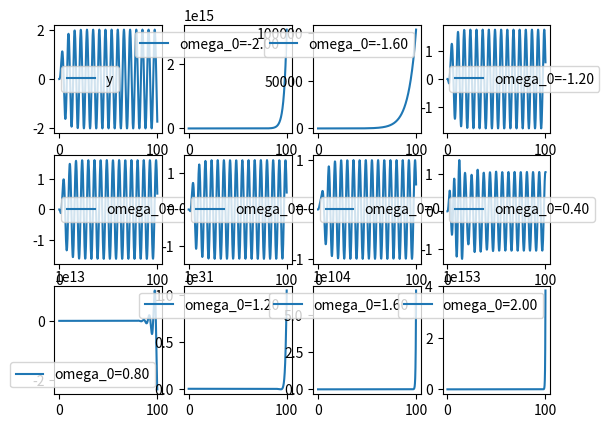
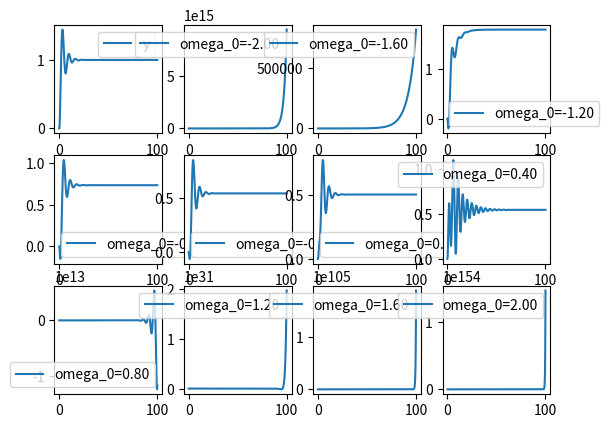

Source code (Python) for these figures, in order:
import numpy as np
import matplotlib.pyplot as plt
from numpy.linalg.linalg import solve
from scipy import integrate as itg
from itertools import cycle

class Solver:

    def define_matrices(self, b, m, k):
        A, B, C, D = self.get_matrices(b, m, k)

        self.matrices = [A, B, C, D, None]

        # Badanie oberwowalności
        G = np.concatenate([C, C @ A])
        detG = np.linalg.det(G)
        print('Układ obserwowalny' if detG != 0  else 'Układ nieobserowalny')

    def get_matrices(self, b, m, k):
        A = np.array([
            [0, 1],
            [-k/m, -b/m]
        ])
        B = np.array([
            [0],
            [1/m]
        ])
        C = np.array([
            [1, 0]
        ])
        D = np.array([[0]])

        return (A, B, C, D)

    def define_L(self, omega0):
        self.matrices[4] = self.get_L(omega0)

    def get_L(self, omega0):
        return np.array([
            [2*omega0-0.5],
            [omega0**2 - omega0 - 0.75]
        ])

    def sin(self, t):
        return np.sin([[t]])

    def step(self, t):
        return np.array([[1]])

    def solve_system(self, t, x, A, B, C, D, L, u, noise):
        x = x.reshape((x.shape[0], 1))

        dx1 = A @ x[:2,:] + B @ u(t)
        if noise is None:
            dx2 = A @ x[2:,:] + B @ u(t) + L @ C @ (dx1 +  x[2:,:])
        else:
            dx2 = A @ x[2:,:] + B @ u(t) + L @ C @ (dx1 + noise() +  x[2:,:])
        dx = np.concatenate([dx1, dx2])

        return dx.T[0]

    def solve_different_omega(self, fun, uptime, start, end, amount, noise=None):
        rows = 0
        columns = 0
        for i in range(amount+1):
            columns = i + 1
            rows = int((amount+1)/columns)
            if amount + 1 == columns*rows and (columns > rows or columns == rows):
                break
        else:
            print(f"Wrong amount ({amount}). The (amount + 1) has to be a number that allow plotter to place all plots in a grid.")
            pass

        results = []
        omegas = np.linspace(start, end, amount)
        print(omegas)
        print(start, end, amount)
        for i, omega0 in enumerate(omegas):
            print(f'{i}: Solving for omega_0={omega0:.2f}')
            solver.define_L(omega0)
            res = itg.solve_ivp(self.solve_system, [0, uptime], [0, 0, 0, 0], rtol=1e-10, args=(*self.matrices, fun, noise))
            results.append(res)

        plt.subplot(rows, columns, 1)
        plt.plot(results[0].t, results[0].y[0])
        plt.legend(['y'])

        for i, omega0 in enumerate(omegas):
            print(f'{i} Plotting for omega_0={omega0:.2f}')
            plt.subplot(rows, columns, 2+i)
            plt.plot(results[i].t, results[i].y[2])
            plt.legend([f'omega_0={omega0:.2f}'])

        plt.show()

    def noise(self):
        noise = np.array([
            [next(self.normal)]
            [0]
        ])
        return noise
    
    def generate_noise(self, loc, dev,  samples):
        self.normal = cycle(np.random.normal(loc, dev, samples))


if __name__ == '__main__':
    b = 0.5
    m = 1
    k = 1
    solver = Solver()
    solver.define_matrices(b, m, k)
    solver.solve_different_omega(solver.sin, 100, -2, 2, 11)
    solver.solve_different_omega(solver.step, 100, -2, 2, 11)
    # solver.generate_noise(0., 0.01, 1000)
    # solver.solve_different_omega(solver.sin, 100, -2, 2, 11, solver.noise)
    # solver.generate_noise(0., 0.1, 1000)
    # solver.solve_different_omega(solver.sin, 100, -2, 2, 11, solver.noise)
    # solver.generate_noise(0., 0.01, 1000)
    # solver.solve_different_omega(solver.step, 100, -2, 2, 11, solver.noise)
    # solver.generate_noise(0., 0.1, 1000)
    # solver.solve_different_omega(solver.step, 100, -2, 2, 11, solver.noise)
    # b = 0.2
    # m = 0.7
    # k = 5
    # solver.define_matrices(b, m, k)
    # solver.solve_different_omega(solver.sin, 100, -1, -1, 1)
    # solver.solve_different_omega(solver.step, 100, -1, -1, 1)
    # b = 0.5
    # m = 1
    # k = 1
    # solver.define_matrices(b, m, k)
    # solver.define_L(0.4)

    # res = itg.solve_ivp(solver.solve_system, [0, 100], [0, 0, 0, 0], rtol=1e-10, args=(*solver.matrices, solver.step, None))
    # t = res.t
    # x1 = res.y[2]
    # x2 = res.y[3]
    # x2_calc = (x1[1:] - x1[:-1])/(t[1:] - t[:-1])
    # plt.subplot(121)
    # plt.plot(t, x2)
    # plt.plot(t[1:], x2_calc)
    # plt.legend(['x2 symulowane', 'x2 obliczone'])
    # plt.title('Wymuszenie skokowe')

    # res = itg.solve_ivp(solver.solve_system, [0, 100], [0, 0, 0, 0], rtol=1e-10, args=(*solver.matrices, solver.sin, None))
    # t = res.t
    # x1 = res.y[2]
    # x2 = res.y[3]
    # x2_calc = (x1[1:] - x1[:-1])/(t[1:] - t[:-1])
    # plt.subplot(122)
    # plt.plot(t, x2)
    # plt.plot(t[1:], x2_calc)
    # plt.legend(['x2 symulowane', 'x2 obliczone'])
    # plt.title('Wymuszenie sinusoidalne')
    # plt.show()
